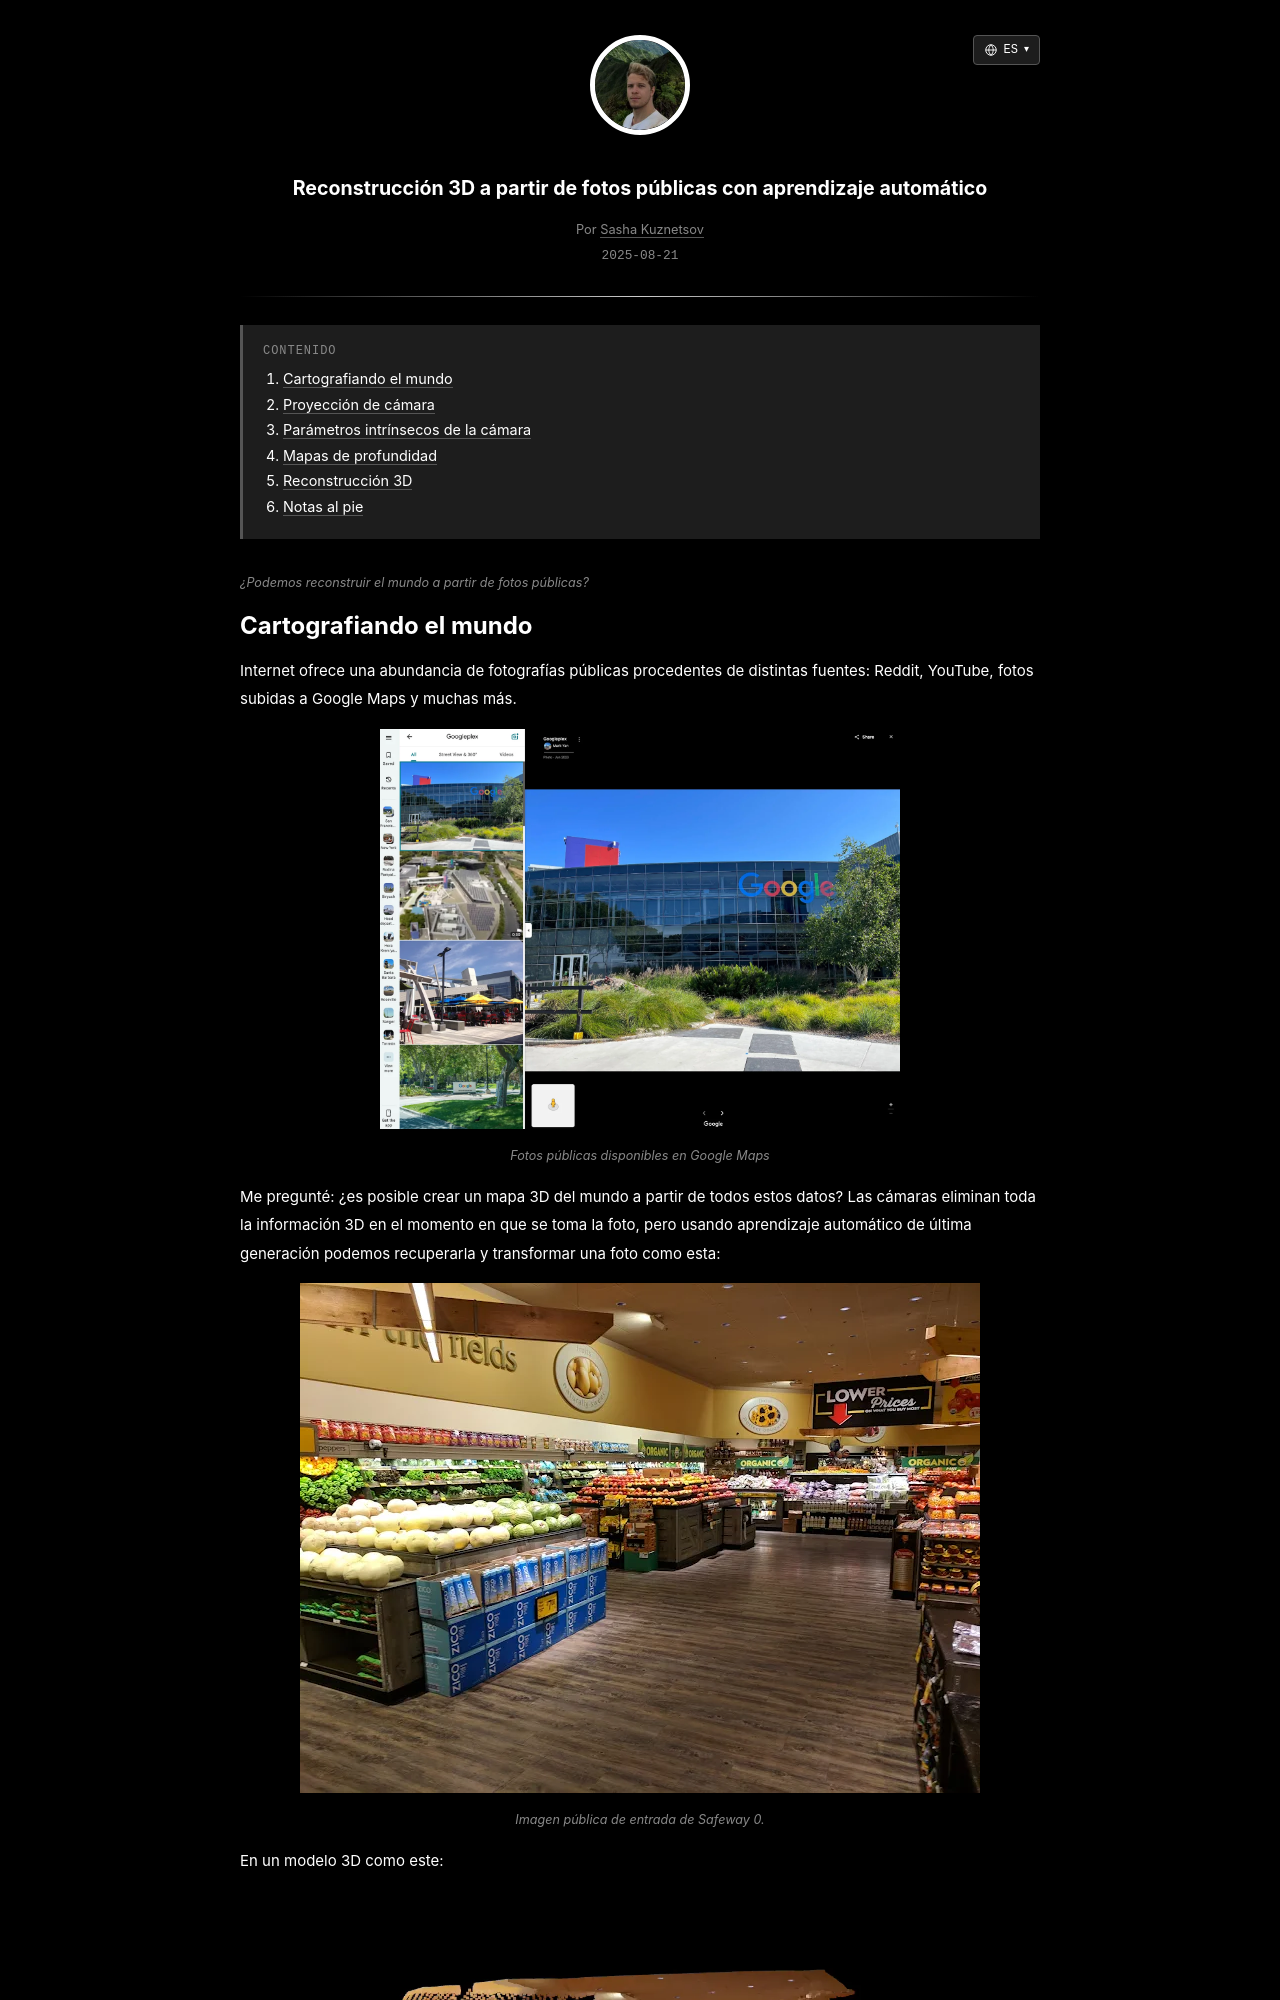

repository: skzv/my-plain-blog · page: es/3d-reconstruction-from-public-photos.html · generator: jekyll

---
layout: post
lang_code: es
locale: es_ES
ref: 3d-reconstruction-from-public-photos
date: 2025-08-21 00:00:00 -0700
last_modified_at: 2025-08-21 00:00
permalink: /es/3d-reconstruction-from-public-photos
title: "Reconstrucción 3D a partir de fotos públicas con aprendizaje automático"
imgpath: /assets/img/3d-reconstruction
previewurl: /3d-reconstruction-preview.png
description: "Reconstruyendo fotos públicas en 3D con Apple Depth Pro, proyección de cámara y Open3D. Los ejemplos muestran estimaciones de profundidad, nubes de puntos y limitaciones del modelo."
image: /assets/img/3d-reconstruction/3d-reconstruction-preview.png
image_width: 1200
image_height: 630
image_alt: "Reconstrucción 3D de una foto pública mediante profundidad estimada"
mathjax: true
tags: [computer-vision, 3d-graphics, machine-learning]
toc: true
---

{% include description.html content="¿Podemos reconstruir el mundo a partir de fotos públicas?" %}
